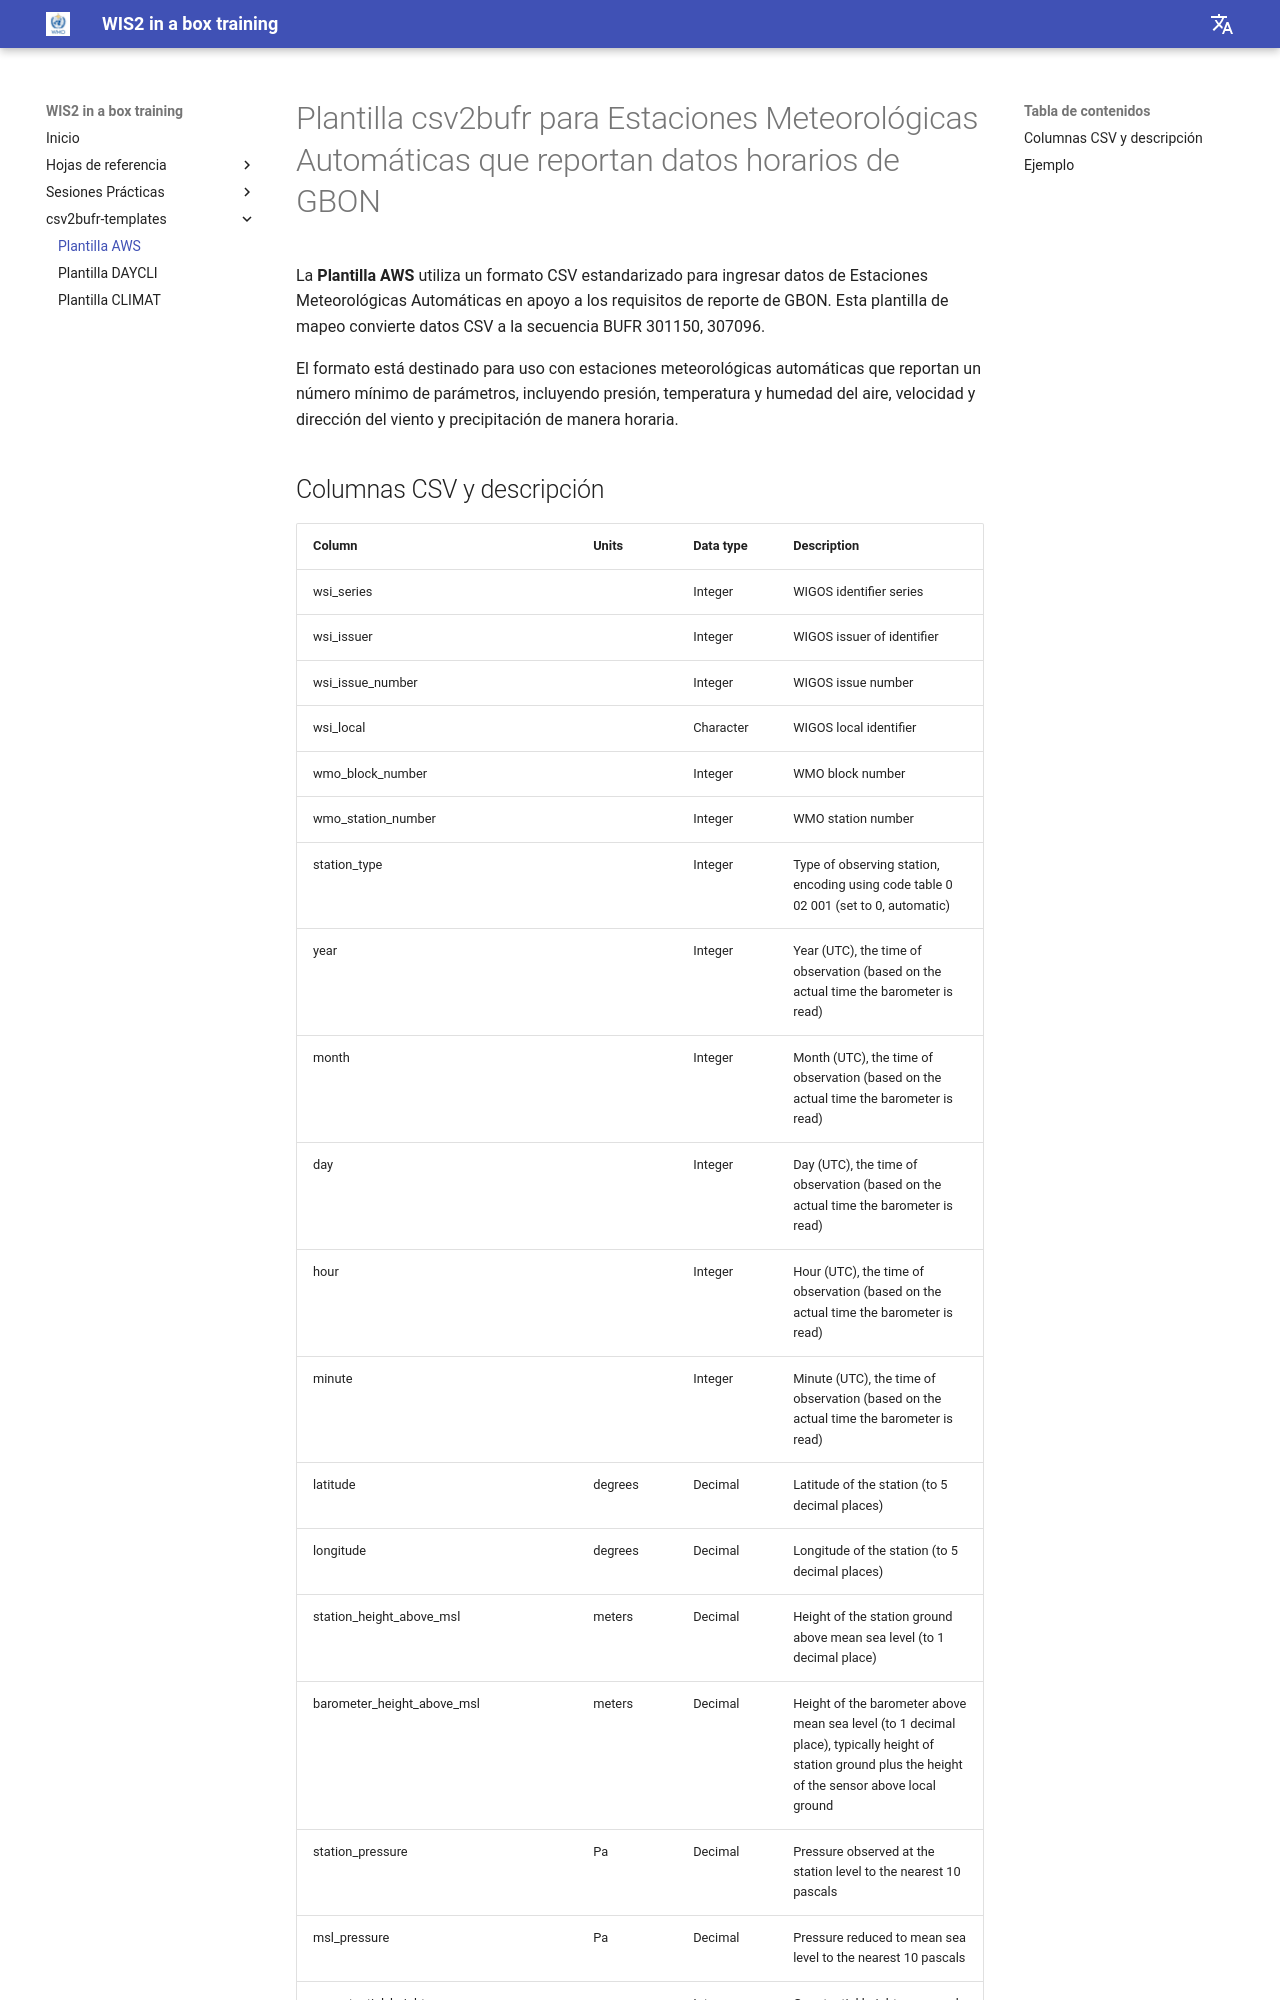

repository: wmo-im/wis2box-training · page: es/csv2bufr-templates/aws-template/index.html · generator: mkdocs

---
title: Plantilla AWS
---

# Plantilla csv2bufr para Estaciones Meteorológicas Automáticas que reportan datos horarios de GBON

La **Plantilla AWS** utiliza un formato CSV estandarizado para ingresar datos de Estaciones Meteorológicas Automáticas en apoyo a los requisitos de reporte de GBON. Esta plantilla de mapeo convierte datos CSV a la secuencia BUFR 301150, 30
